Image classification data set "dataset" (cardibee24/feline-skin-disease-image-detection on GitHub). Class labels (4): flea, healthy, ringworm, scabies.

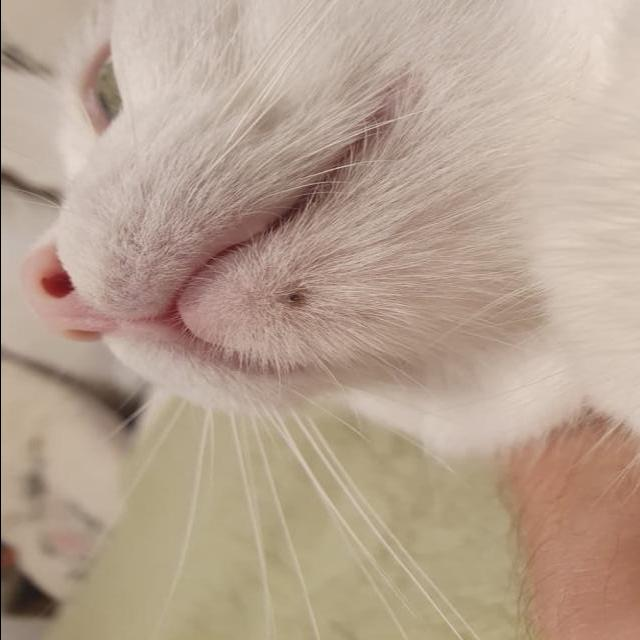
Label: ringworm

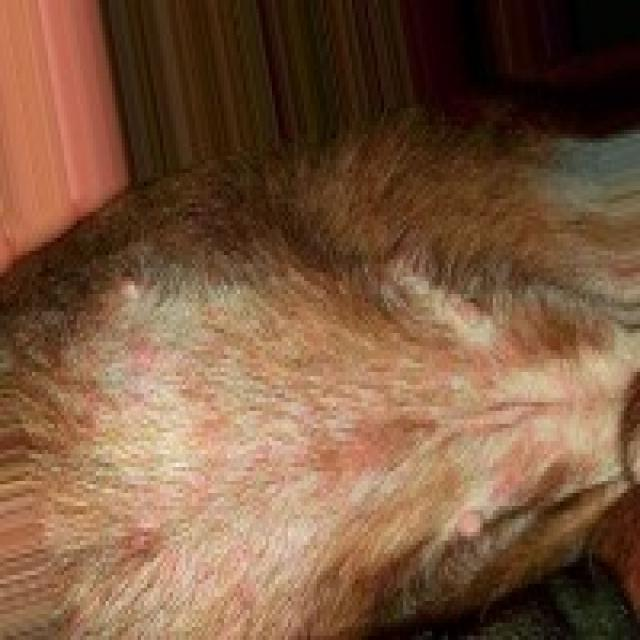
Label: flea

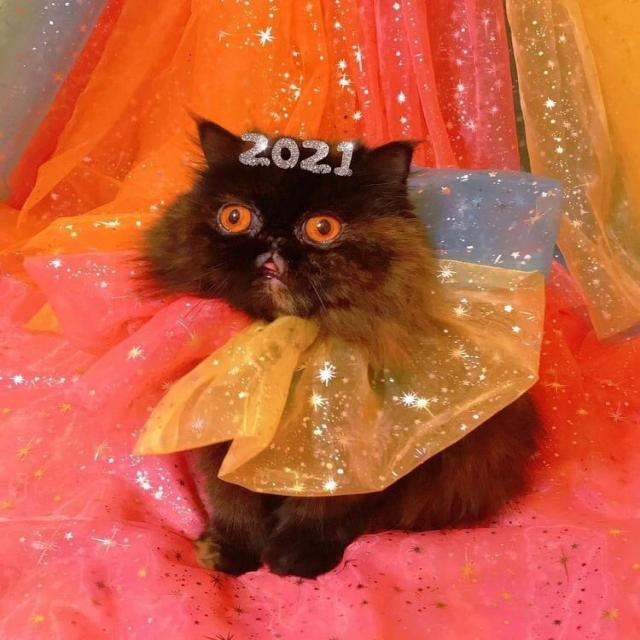
Label: healthy

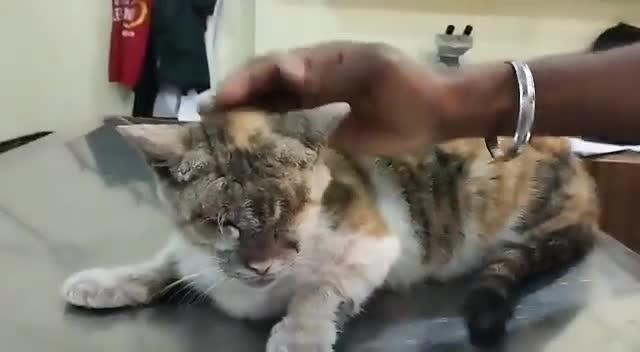
Label: scabies

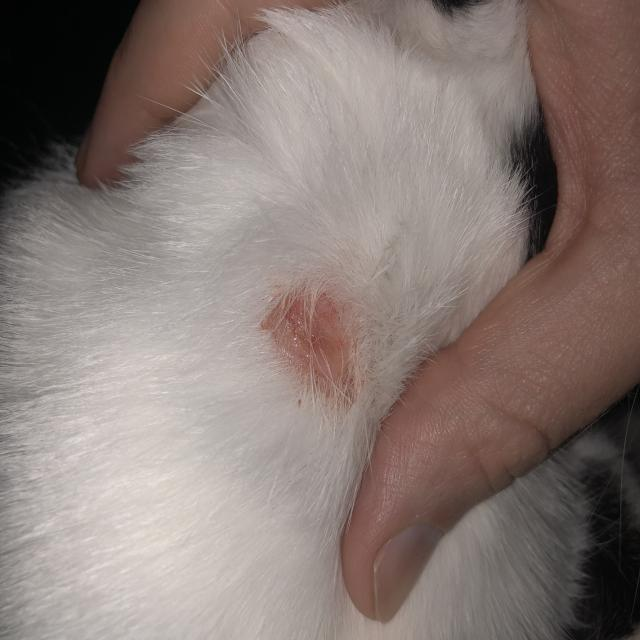
Label: ringworm

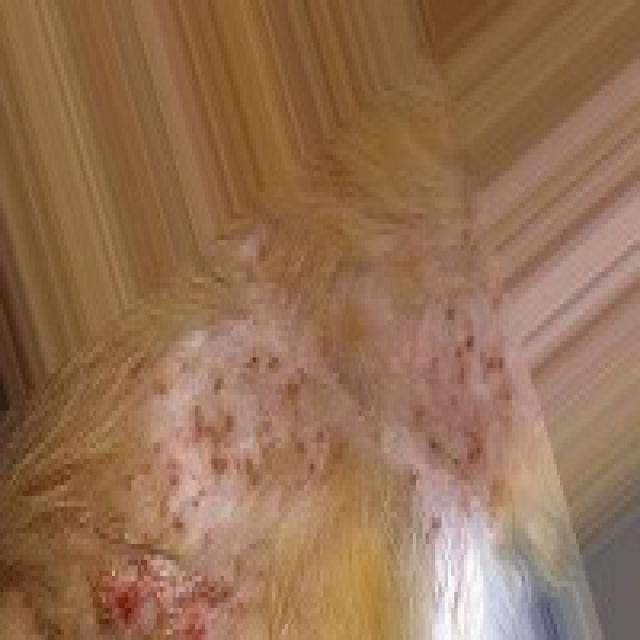
Label: flea
